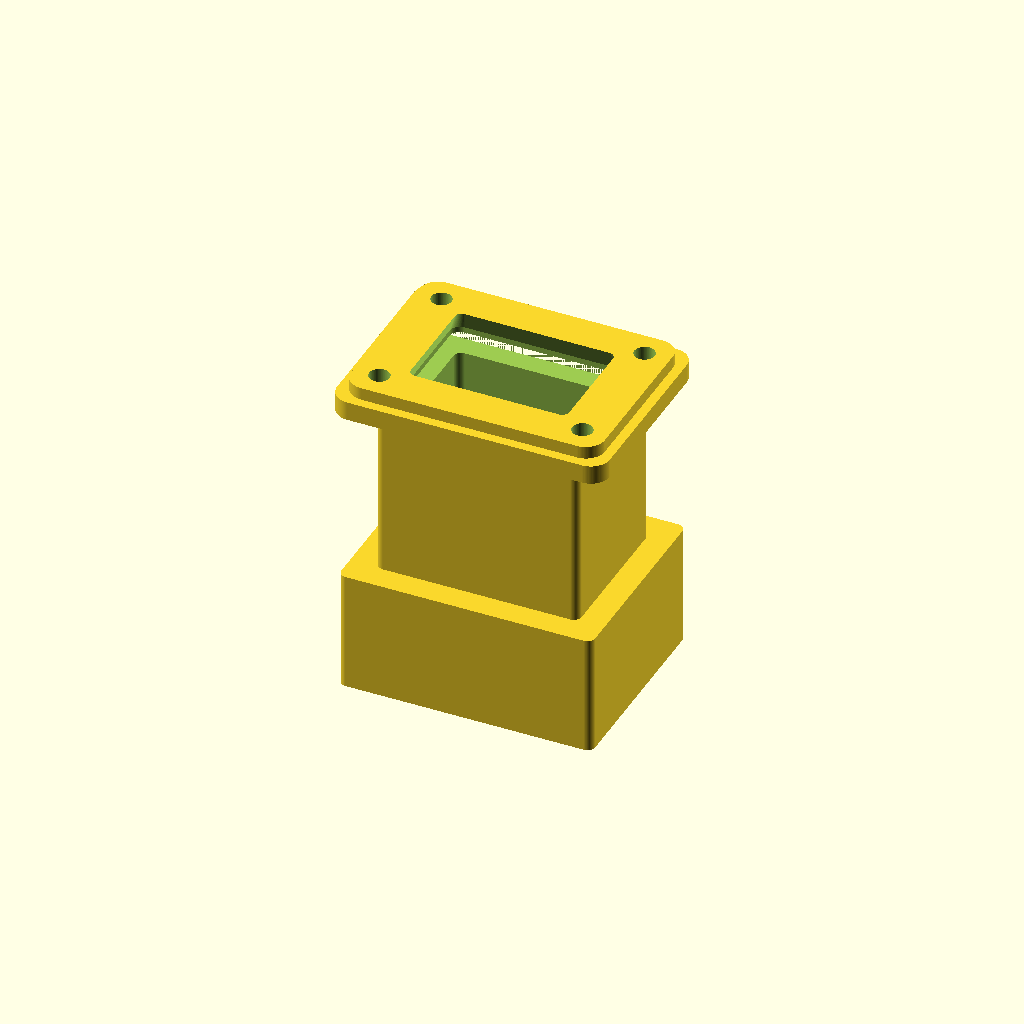
Cell 1: rendered with the file's own defaults.
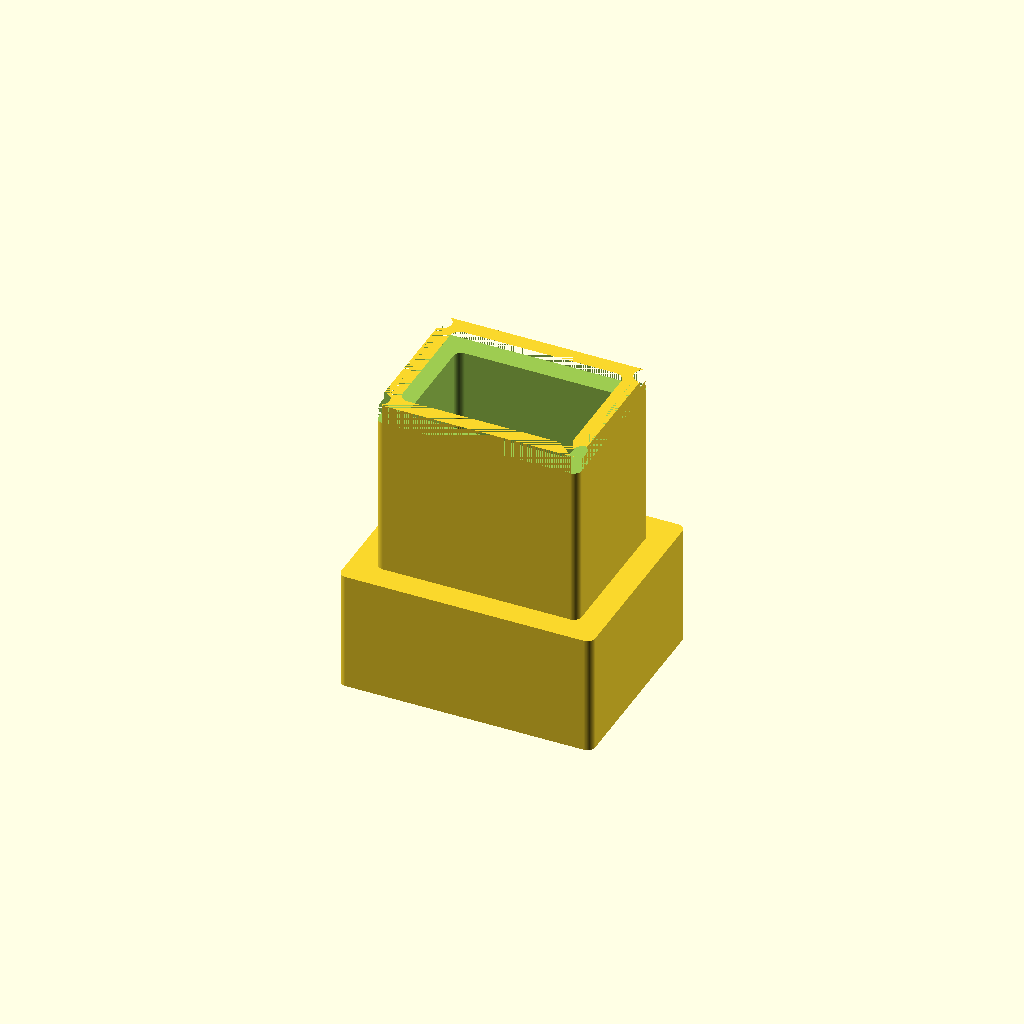
Cell 2: overall_width_mm = 0.1 (everything else at default).
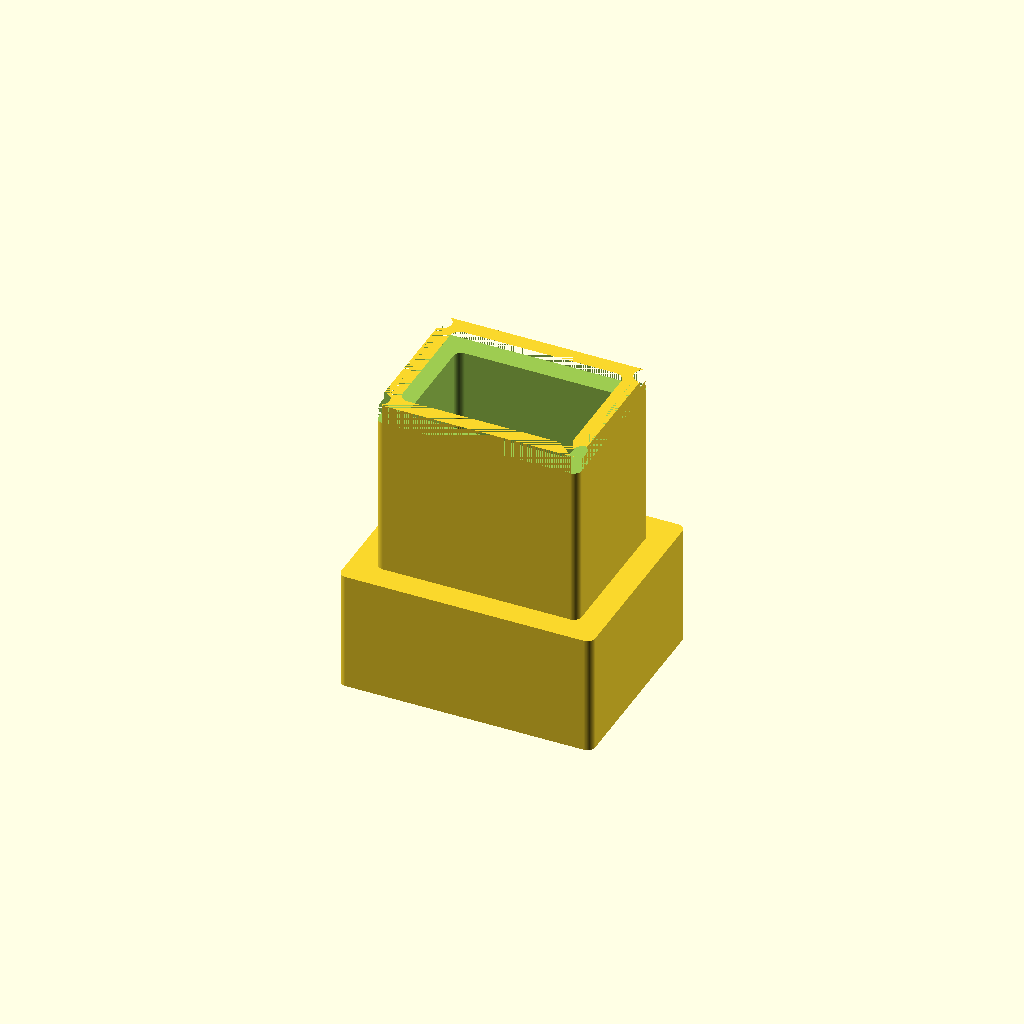
Cell 3: overall_height_mm = 0.1 (everything else at default).
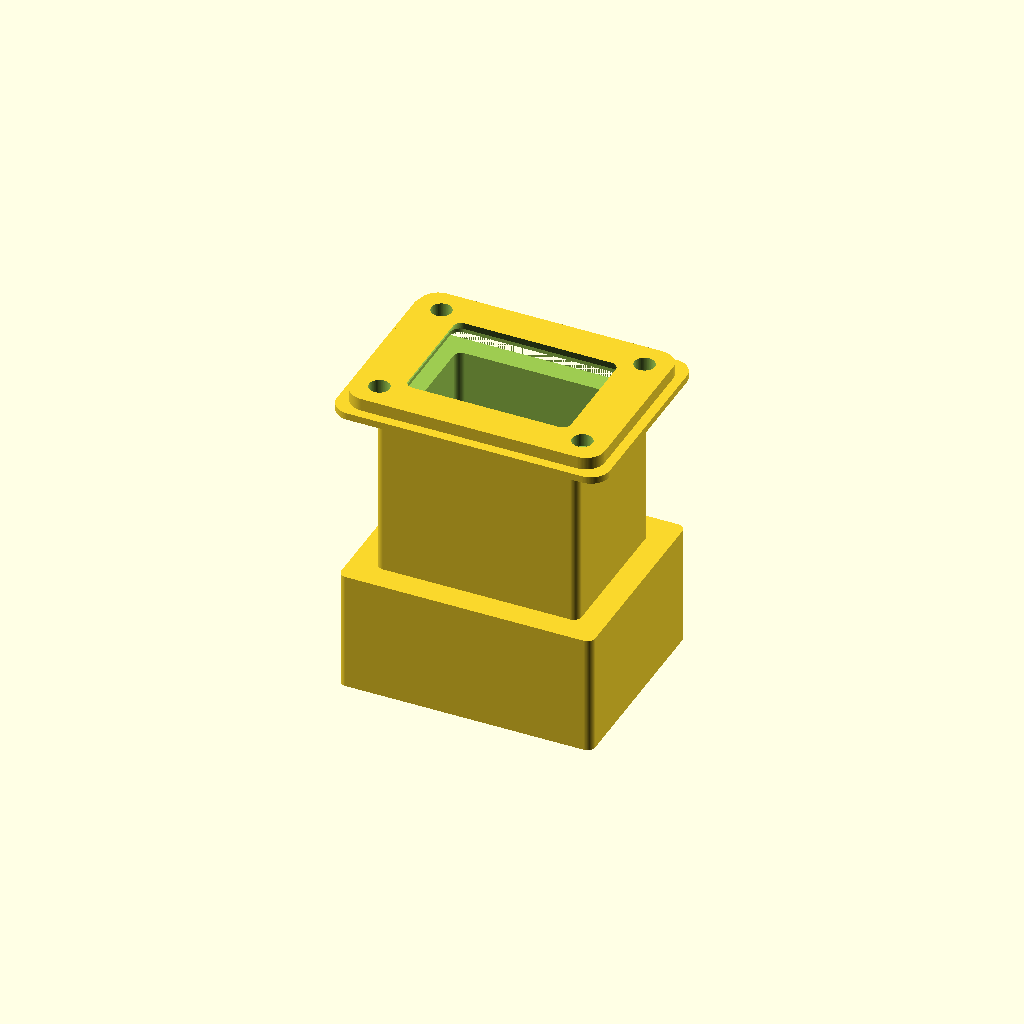
Cell 4 — flange_thickness_mm set to 0.1, the other parameters unchanged.
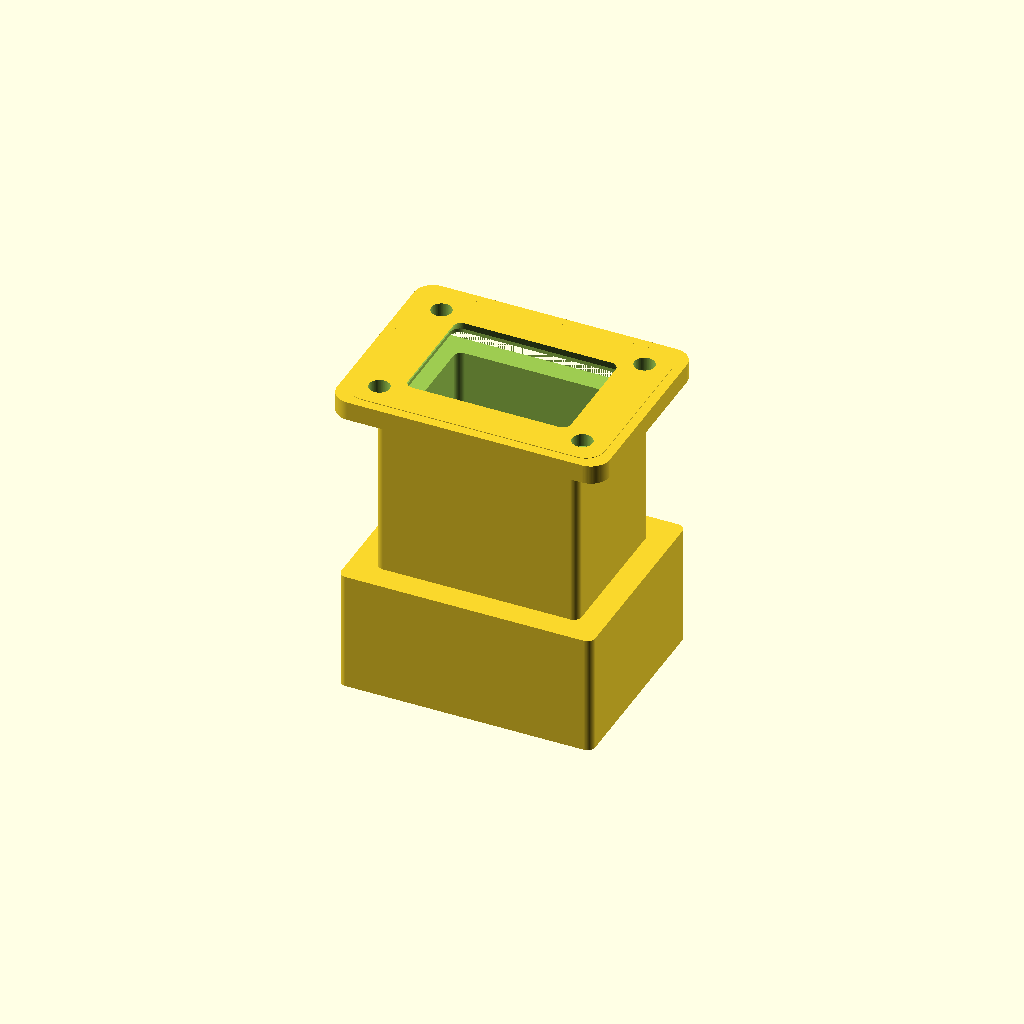
Cell 5: bezel_thickness_mm = 0.1 (everything else at default).
All cells are drawn from one camera (rotation 55°, 0°, 25°, orthographic, colour scheme Cornfield), so only the parameter changes between them.
The OpenSCAD source (results/nopscadlib/ablations/no_verification/scad/iec__IEC_yunpen.scad):
$fn = 96;

// Parameters
overall_width_mm = 40; //[20:80:0.1]
overall_height_mm = 29; //[14.5:58:0.1]
panel_thickness_mm = 2; //[1:4:0.1]
flange_thickness_mm = 2; //[1:4:0.1]
bezel_thickness_mm = 2; //[1:4:0.1]
body_depth_mm = 30; //[15:60:0.5]
corner_radius_mm = 3; //[1.5:6:0.1]
mount_hole_diameter_mm = 3.2; //[2:6.4:0.1]
mount_hole_pitch_x_mm = 32; //[16:64:0.1]
mount_hole_pitch_y_mm = 21; //[10.5:42:0.1]
socket_opening_width_mm = 27.0; //[12.25:49:0.01]
socket_opening_height_mm = 19.0; //[8.17:32.68:0.01]
socket_opening_depth_mm = 17; //[8.5:34:0.1]
terminal_count = 3; //[2:6:1]
overlap_mm = 1; //[0.5:2:0.1]
body_wall_mm = 2.5; //[1.5:5:0.1]
filter_can_extra_w_mm = 8; //[0:12:0.5]
filter_can_extra_h_mm = 8; //[0:12:0.5]
filter_can_depth_mm = 18; //[8:36:0.5]
terminal_pad_w_mm = 6.3; //[4:10:0.1]
terminal_pad_t_mm = 0.8; //[0.5:2:0.1]
terminal_pad_l_mm = 10; //[6:20:0.5]
terminal_spread_x_mm = 14; //[8:20:0.5]
terminal_offset_y_mm = 3; //[0:8:0.5]

// ---------- helpers ----------
module rounded_rect_2d(x, y, r) {
  rr = min(r, x/2, y/2);
  offset(rr) offset(-rr) square([x, y], center=true);
}

module rounded_rect_prism(size=[10,10,2], r=1, center=true) {
  x = size[0]; y = size[1]; z = size[2];
  rr = min(r, x/2, y/2);
  translate(center ? [0,0,0] : [x/2,y/2,z/2])
    linear_extrude(height=z, center=true)
      rounded_rect_2d(x, y, rr);
}

// Chamfered rectangular prism by hulling two rounded rectangles of different size
module chamfered_rect_prism(x, y, z, r=1, chamfer=1, center=true) {
  ch = min(chamfer, z/2 - 0.01);
  translate(center ? [0,0,0] : [x/2,y/2,z/2])
    hull() {
      translate([0,0,-z/2 + ch/2])
        linear_extrude(height=ch, center=true)
          rounded_rect_2d(x, y, r);
      translate([0,0, z/2 - ch/2])
        linear_extrude(height=ch, center=true)
          rounded_rect_2d(max(0.1, x-2*ch), max(0.1, y-2*ch), max(0.1, r-ch/2));
    }
}

// ---------- model ----------
module iec_inlet_filtered_40x29() {

  // Derived dimensions (all formula-based)
  front_thk = flange_thickness_mm + bezel_thickness_mm;

  // Keep requested visible face at 40x29; add a small flange overhang for realism
  flange_overhang_mm = 1.5;
  flange_w = overall_width_mm + 2*flange_overhang_mm;
  flange_h = overall_height_mm + 2*flange_overhang_mm;

  // Body outer (behind panel)
  body_outer_w = socket_opening_width_mm + 2*body_wall_mm;
  body_outer_h = socket_opening_height_mm + 2*body_wall_mm;

  // Filter can (rear)
  filter_w = body_outer_w + filter_can_extra_w_mm;
  filter_h = body_outer_h + filter_can_extra_h_mm;

  // Z layout: panel plane at z=0, front is +Z, rear is -Z
  flange_zc = front_thk/2;
  body_zc   = -body_depth_mm/2;
  filter_zc = -(body_depth_mm + filter_can_depth_mm/2 - overlap_mm);

  // Terminal pads attach to rear of filter can
  term_zc = -(body_depth_mm + filter_can_depth_mm - terminal_pad_l_mm/2 - overlap_mm);

  // --- IEC C14-ish inlet geometry (recognizable) ---
  // Outer "IEC profile" opening (chamfered) and inner cavity
  c14_outer_w = socket_opening_width_mm;
  c14_outer_h = socket_opening_height_mm;

  // Shallow chamfered mouth
  mouth_d = min(4.0, front_thk - 0.2);
  mouth_ch = min(1.2, mouth_d/2 - 0.05);

  // Inner cavity behind mouth
  cavity_d = socket_opening_depth_mm;
  cavity_w = c14_outer_w - 1.6;
  cavity_h = c14_outer_h - 1.6;

  // Pin slots (3) as rounded-rect slots (more IEC-like than circles)
  pin_slot_w = 6.2;
  pin_slot_h = 3.2;
  pin_slot_r = 1.2;
  pin_slot_d = min(10, cavity_d - 2);

  // Pin layout (approx C14): two lower, one upper center
  pin_dx = 7.0;
  pin_y_lower = -4.6;
  pin_y_upper =  3.8;

  // Ground pin slightly larger
  gnd_slot_w = 6.6;
  gnd_slot_h = 3.6;

  // Mount holes through flange/bezel
  hole_h = front_thk + 2*overlap_mm;

  // Build as one connected solid: union then subtract openings/holes
  difference() {
    union() {
      // Bezel block at exact requested face size 40x29
      translate([0,0,flange_zc])
        rounded_rect_prism([overall_width_mm, overall_height_mm, front_thk], r=corner_radius_mm, center=true);

      // Flange lip (overhang), connected (overlap into bezel)
      translate([0,0, flange_zc - front_thk/2 + flange_thickness_mm/2 - overlap_mm/2])
        rounded_rect_prism([flange_w, flange_h, flange_thickness_mm + overlap_mm], r=corner_radius_mm, center=true);

      // Main body behind panel (connected with overlap)
      translate([0,0, body_zc - overlap_mm/2])
        rounded_rect_prism([body_outer_w, body_outer_h, body_depth_mm + overlap_mm], r=1.2, center=true);

      // Rear filter can (connected to body with overlap)
      translate([0,0, filter_zc])
        rounded_rect_prism([filter_w, filter_h, filter_can_depth_mm + overlap_mm], r=1.2, center=true);

      // Rear spade terminals (connected to filter can with overlap)
      translate([-terminal_spread_x_mm/2, -terminal_offset_y_mm, term_zc])
        cube([terminal_pad_w_mm, terminal_pad_t_mm, terminal_pad_l_mm + overlap_mm], center=true);
      translate([ terminal_spread_x_mm/2, -terminal_offset_y_mm, term_zc])
        cube([terminal_pad_w_mm, terminal_pad_t_mm, terminal_pad_l_mm + overlap_mm], center=true);
      translate([0, terminal_offset_y_mm, term_zc])
        cube([terminal_pad_w_mm, terminal_pad_t_mm, terminal_pad_l_mm + overlap_mm], center=true);

      // Small rear strain-relief/terminal block bump to make back view clearly different
      bump_w = min(filter_w - 2, body_outer_w + 4);
      bump_h = min(filter_h - 2, body_outer_h + 4);
      bump_d = 6;
      bump_zc = -(body_depth_mm + filter_can_depth_mm - bump_d/2 - overlap_mm);
      translate([0,0,bump_zc])
        rounded_rect_prism([bump_w, bump_h, bump_d + overlap_mm], r=1.0, center=true);
    }

    // --- Subtractions for recognizable IEC inlet geometry ---

    // Chamfered mouth (outer opening) from the front face inward
    // Place so its front is flush with z=front_thk and it cuts backward
    translate([0,0, front_thk - mouth_d/2])
      chamfered_rect_prism(c14_outer_w, c14_outer_h, mouth_d + overlap_mm, r=1.6, chamfer=mouth_ch, center=true);

    // Inner cavity behind mouth (deeper)
    // Starts just behind mouth and extends into body
    translate([0,0, front_thk - mouth_d - cavity_d/2 + overlap_mm/2])
      rounded_rect_prism([cavity_w, cavity_h, cavity_d + overlap_mm], r=1.2, center=true);

    // Add a deeper "throat" step to suggest IEC profile depth
    throat_d = max(6, cavity_d - 7);
    throat_w = max(6, cavity_w - 2.0);
    throat_h = max(6, cavity_h - 2.0);
    translate([0,0, front_thk - mouth_d - throat_d/2 - 5])
      rounded_rect_prism([throat_w, throat_h, throat_d + overlap_mm], r=1.0, center=true);

    // Pin slots (3) cut into the back wall region of the cavity
    // Position them inside the cavity depth (not on the front face)
    pin_zc = front_thk - mouth_d - min(9, cavity_d - 2) + pin_slot_d/2;
    // Left / Right (line)
    for (sx = [-1, 1]) {
      translate([sx*pin_dx, pin_y_lower, pin_zc])
        linear_extrude(height=pin_slot_d + overlap_mm, center=true)
          rounded_rect_2d(pin_slot_w, pin_slot_h, pin_slot_r);
    }
    // Ground (top center) slightly larger
    translate([0, pin_y_upper, pin_zc])
      linear_extrude(height=pin_slot_d + overlap_mm, center=true)
        rounded_rect_2d(gnd_slot_w, gnd_slot_h, pin_slot_r);

    // Mounting holes (4, using provided pitch)
    for (sx = [-1, 1], sy = [-1, 1]) {
      translate([sx*mount_hole_pitch_x_mm/2, sy*mount_hole_pitch_y_mm/2, flange_zc])
        cylinder(d=mount_hole_diameter_mm, h=hole_h, center=true);
    }

    // Panel cutout relief behind flange (so it isn't a solid slab behind the face)
    translate([0,0, -panel_thickness_mm/2 - overlap_mm/2])
      rounded_rect_prism([body_outer_w, body_outer_h, panel_thickness_mm + overlap_mm], r=1.0, center=true);

    // Rear filter detail: shallow recess on the back face of the filter can
    // (makes back view clearly different without disconnecting the solid)
    recess_back_d = 2.5;
    recess_back_w = filter_w - 4;
    recess_back_h = filter_h - 4;
    recess_back_zc = -(body_depth_mm + filter_can_depth_mm) + recess_back_d/2;
    translate([0,0,recess_back_zc])
      rounded_rect_prism([recess_back_w, recess_back_h, recess_back_d + overlap_mm], r=1.0, center=true);
  }
}

iec_inlet_filtered_40x29();
Parameter table extracted from the source (name, type, default, range or options):
overall_width_mm: number, default 40, range 0.1 to 20, step 80
overall_height_mm: number, default 29, range 0.1 to 14.5, step 58
panel_thickness_mm: number, default 2, range 0.1 to 1, step 4
flange_thickness_mm: number, default 2, range 0.1 to 1, step 4
bezel_thickness_mm: number, default 2, range 0.1 to 1, step 4
body_depth_mm: number, default 30, range 0.5 to 15, step 60
corner_radius_mm: number, default 3, range 0.1 to 1.5, step 6
mount_hole_diameter_mm: number, default 3.2, range 0.1 to 2, step 6.4
mount_hole_pitch_x_mm: number, default 32, range 0.1 to 16, step 64
mount_hole_pitch_y_mm: number, default 21, range 0.1 to 10.5, step 42
socket_opening_width_mm: number, default 27, range 0.01 to 12.25, step 49
socket_opening_height_mm: number, default 19, range 0.01 to 8.17, step 32.68
socket_opening_depth_mm: number, default 17, range 0.1 to 8.5, step 34
terminal_count: number, default 3, range 1 to 2, step 6
overlap_mm: number, default 1, range 0.1 to 0.5, step 2
body_wall_mm: number, default 2.5, range 0.1 to 1.5, step 5
filter_can_extra_w_mm: number, default 8, range 0 to 0.5, step 12
filter_can_extra_h_mm: number, default 8, range 0 to 0.5, step 12
filter_can_depth_mm: number, default 18, range 0.5 to 8, step 36
terminal_pad_w_mm: number, default 6.3, range 0.1 to 4, step 10
terminal_pad_t_mm: number, default 0.8, range 0.1 to 0.5, step 2
terminal_pad_l_mm: number, default 10, range 0.5 to 6, step 20
terminal_spread_x_mm: number, default 14, range 0.5 to 8, step 20
terminal_offset_y_mm: number, default 3, range 0 to 0.5, step 8
